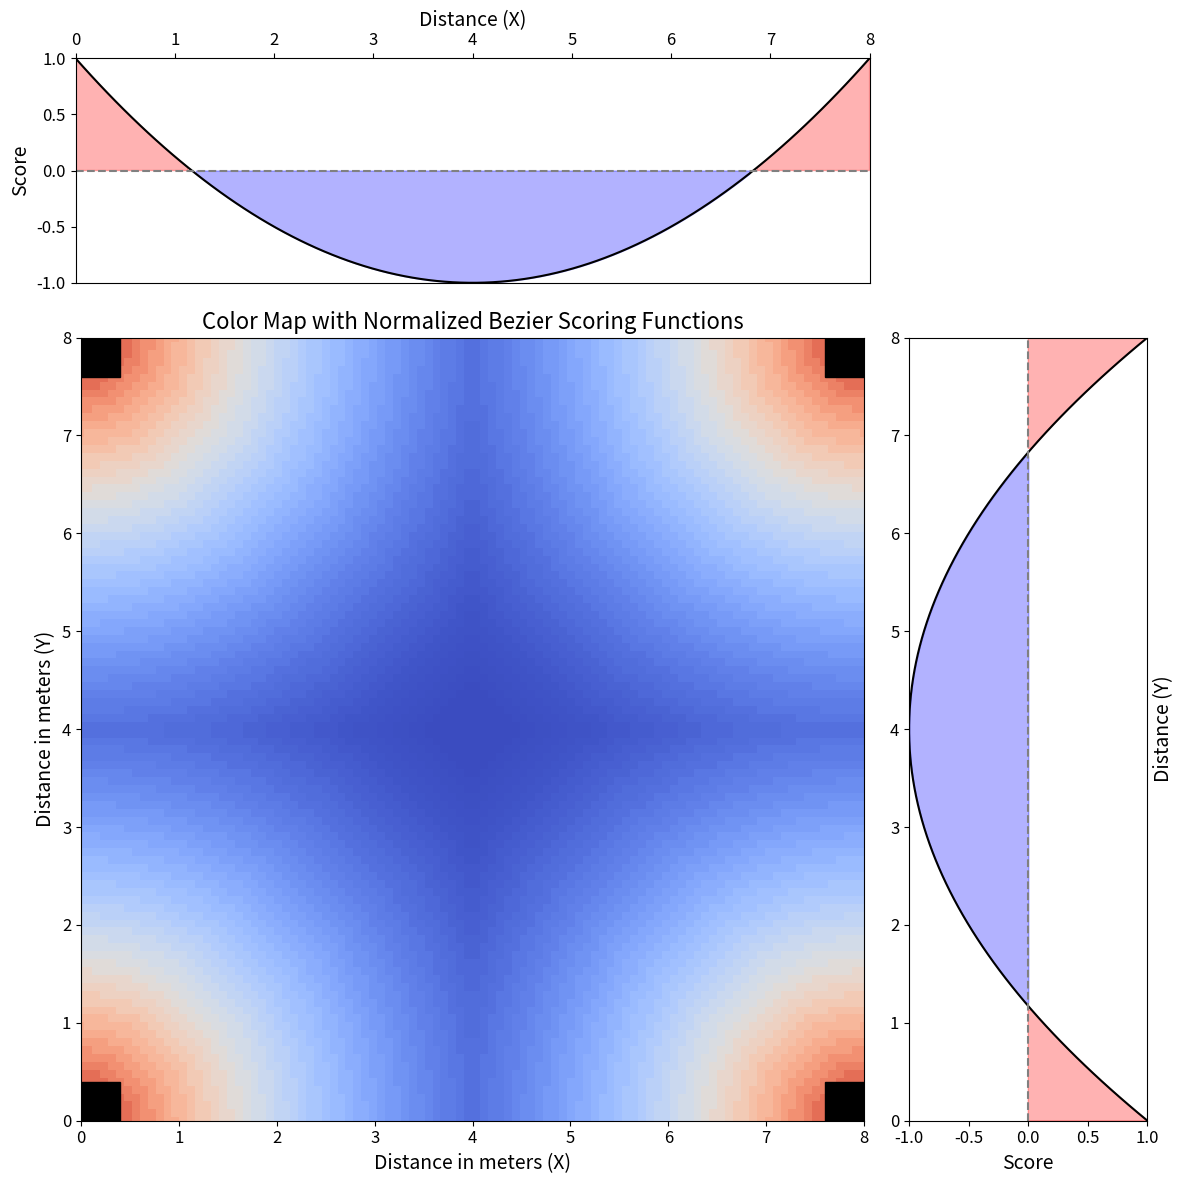

Write the Python code that produced this figure. (Note: this script raises an exception after producing the figure.)
import matplotlib.pyplot as plt
import numpy as np
from scipy.spatial import distance
from scipy.special import comb

# Define the size of the area (assuming square for simplicity)
size = 8  # in meters
x = np.linspace(0, size, 100)
y = np.linspace(0, size, 100)
X, Y = np.meshgrid(x, y)

# Define the positions and width of the columns
columns = [(0, 0), (0, size), (size, 0), (size, size)]
column_width = 0.8  # meters

# Function to calculate the cubic Bezier curve point at t using given control points
def cubic_bezier(t, points):
    n = 3  # Degree of the curve
    return sum(comb(n, i) * (1-t)**(n-i) * t**i * points[i] for i in range(n+1))

# Bezier curve control points for scoring
control_points = np.array([[0, 1], [size/3, -1], [2*size/3, -1], [size, 1]])
t_values = np.linspace(0, 1, 100)
bezier_points = np.array([cubic_bezier(t, control_points) for t in t_values])
bezier_x = bezier_points[:, 0]
bezier_y = bezier_points[:, 1]

# Function to calculate distance to the nearest column
def distance_to_nearest_column(x, y, columns):
    return min([np.sqrt((x - col[0])**2 + (y - col[1])**2) for col in columns])

# Function to interpolate the Bezier curve for the scoring system
def interpolate_bezier(distance, max_distance, bezier_x, bezier_y):
    # Normalize the distance to a value between 0 and 1
    t = distance / max_distance
    # Find the closest index in the bezier_x
    index = np.argmin(np.abs(bezier_x - t * size))
    return bezier_y[index]



# Calculate distance for each point in the grid
distances = np.array([[distance_to_nearest_column(xi, yi, columns) for xi in x] for yi in y])

# Normalize distances to get a value between 0 and 1
max_distance = np.sqrt(2) * size
normalized_distances = distances / max_distance

# Apply the Bezier curve to the grid for color mapping
bezier_scores = np.array([[interpolate_bezier(dist, max_distance, bezier_x, bezier_y) for dist in row] for row in distances])
# Use the normalized distances to interpolate along the Bezier curve for color mapping
# Normalizing the Bezier curve to ensure the minimum is -1
bezier_y_normalized = (bezier_y - min(bezier_y)) / (max(bezier_y) - min(bezier_y)) * 2 - 1

# Set the font size
plt.rcParams.update({'font.size': 12})

# Create the main plot with additional axes for the scoring functions
fig = plt.figure(figsize=(12, 12))
ax_main = plt.subplot2grid((4, 4), (1, 0), colspan=3, rowspan=3)
ax_top = plt.subplot2grid((4, 4), (0, 0), colspan=3, sharex=ax_main)
ax_right = plt.subplot2grid((4, 4), (1, 3), rowspan=3, sharey=ax_main)

# Main plot with the Bezier color map
ax_main.pcolor(X, Y, bezier_scores, cmap=plt.cm.coolwarm, shading='auto')

# Plot the columns as squares
for col in columns:
    square = plt.Rectangle((col[0] - column_width/2, col[1] - column_width/2), 
                           column_width, column_width, color='black')
    ax_main.add_patch(square)

# Plotting and filling the Bezier scoring function on the right (for Y-axis)
ax_right.plot(bezier_y_normalized, bezier_x, 'k-')
ax_right.fill_betweenx(bezier_x, bezier_y_normalized, 0, where=(bezier_y_normalized > 0), color='red', alpha=0.3)
ax_right.fill_betweenx(bezier_x, bezier_y_normalized, 0, where=(bezier_y_normalized < 0), color='blue', alpha=0.3)
ax_right.set_xlim(-1, 1)
ax_right.set_ylim(0, size)
ax_right.set_xlabel('Score', fontsize=14)
ax_right.set_ylabel('Distance (Y)', fontsize=14)
ax_right.yaxis.set_label_position('right')
ax_right.axvline(0, color='gray', linestyle='--')

# Plotting and filling the Bezier scoring function on the top (for X-axis)
ax_top.plot(bezier_x, bezier_y_normalized, 'k-')
ax_top.fill_between(bezier_x, bezier_y_normalized, 0, where=(bezier_y_normalized > 0), color='red', alpha=0.3)
ax_top.fill_between(bezier_x, bezier_y_normalized, 0, where=(bezier_y_normalized < 0), color='blue', alpha=0.3)
ax_top.set_xlim(0, size)
ax_top.set_ylim(-1, 1)
ax_top.xaxis.tick_top()
ax_top.xaxis.set_label_position('top')
ax_top.set_ylabel('Score', fontsize=14)
ax_top.set_xlabel('Distance (X)', fontsize=14)
ax_top.axhline(0, color='gray', linestyle='--')

# Setting titles and labels
ax_main.set_title("Color Map with Normalized Bezier Scoring Functions", fontsize=16)
ax_main.set_xlabel("Distance in meters (X)", fontsize=14)
ax_main.set_ylabel("Distance in meters (Y)", fontsize=14)
ax_main.axis([0, size, 0, size])
ax_main.set_aspect('equal', adjustable='box')

plt.tight_layout()

# 保存为SVG文件
svg_file_path = './train_log/GrasshopperEnv_True/column_analysis.svg'  # 指定保存位置
plt.savefig(svg_file_path, format='svg')

plt.show()

svg_file_path  # 返回文件路径以供下载